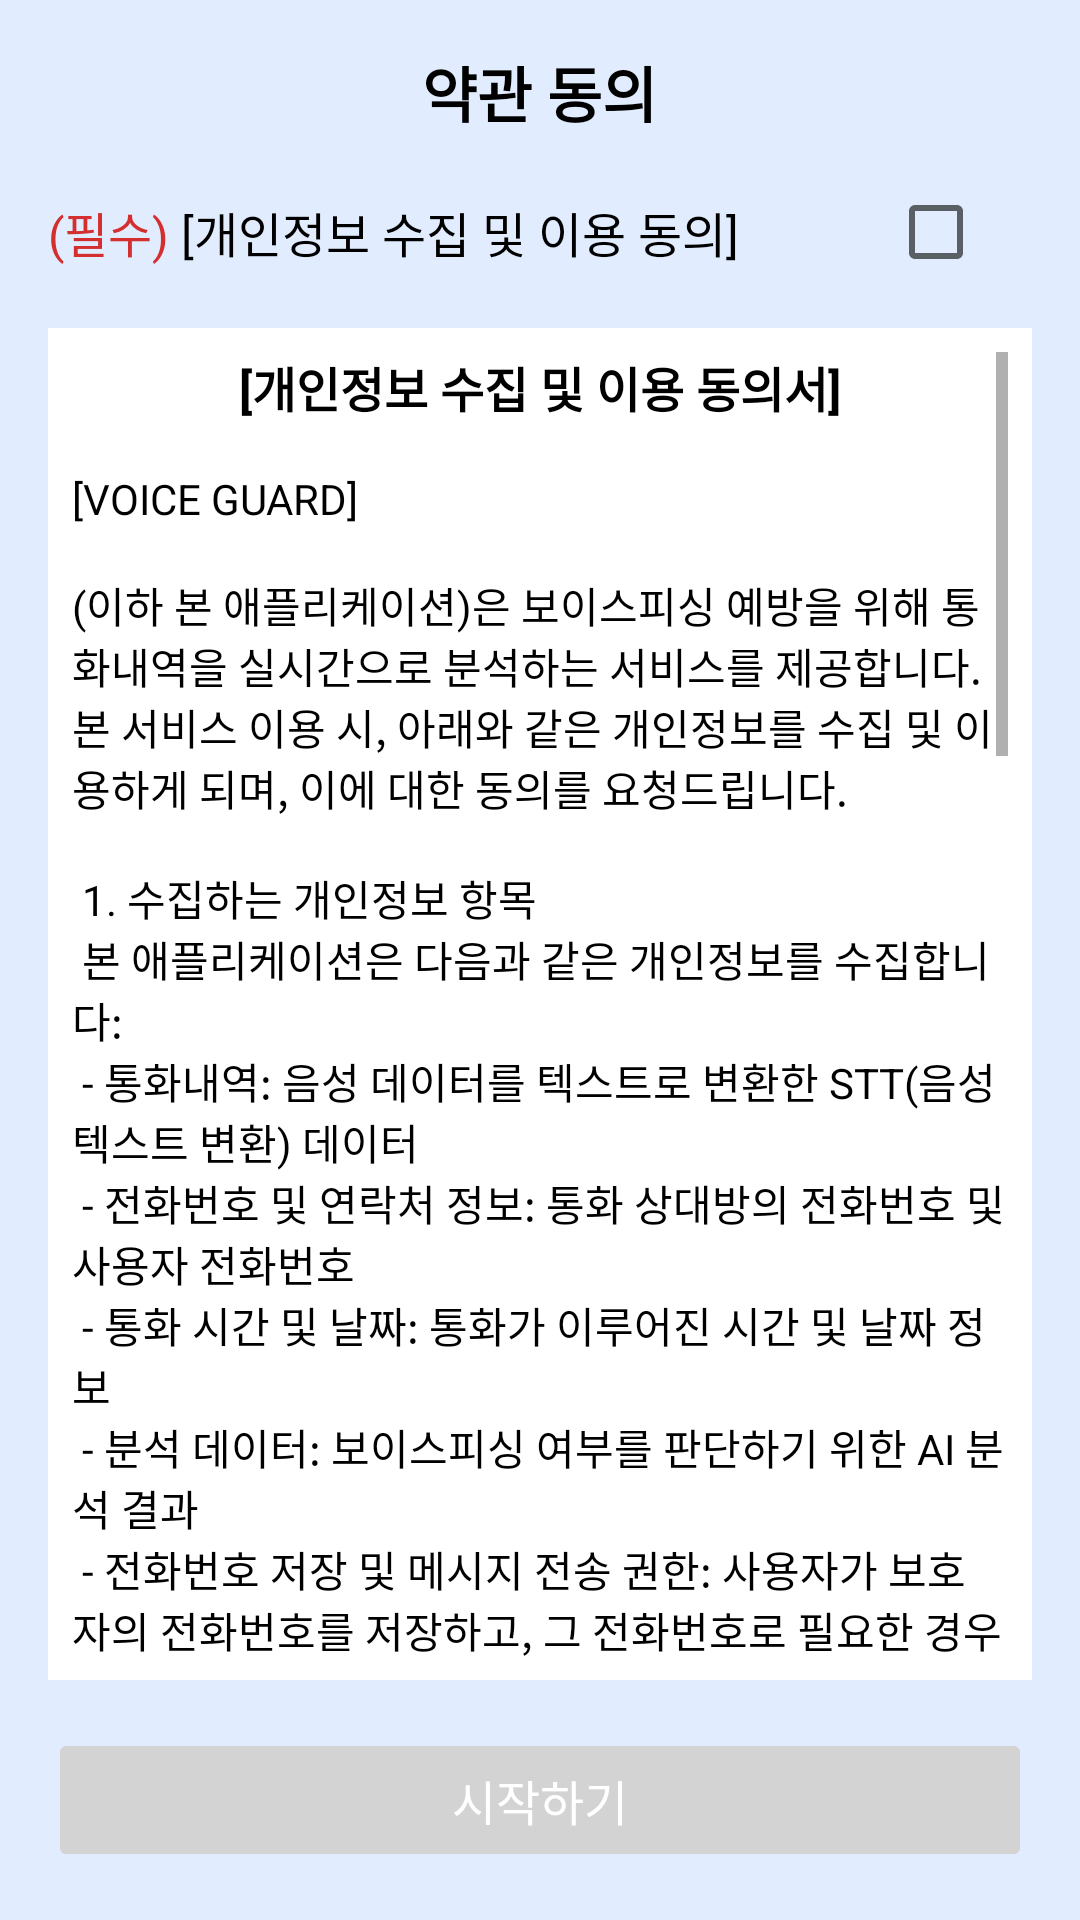

The Android layout XML behind this screen, and the referenced resources:
<!-- AndroidManifest.xml: fallback theme Theme.MaterialComponents.DayNight.NoActionBar -->
<!-- res/layout/reportcheck.xml -->
<LinearLayout
    xmlns:android="http://schemas.android.com/apk/res/android"
    android:layout_width="match_parent"
    android:layout_height="match_parent"
    android:orientation="vertical"
    android:padding="16dp"
    android:background="#E1EDFF">

    
    <TextView
        android:layout_width="wrap_content"
        android:layout_height="wrap_content"
        android:text="약관 동의"
        android:textSize="20sp"
        android:textStyle="bold"
        android:textColor="#000000"
        android:layout_gravity="center_horizontal"
        android:layout_marginBottom="8dp" />

    
    <LinearLayout
        android:layout_width="match_parent"
        android:layout_height="wrap_content"
        android:orientation="horizontal"
        android:gravity="center_vertical"
        android:layout_marginBottom="8dp">

        <TextView
            android:layout_width="wrap_content"
            android:layout_height="wrap_content"
            android:text="@string/terms_required"
            android:textSize="16sp"
            android:textColor="#D32F2F"
            android:layout_weight="1"/>

        <CheckBox
            android:id="@+id/checkbox_agree"
            android:layout_width="wrap_content"
            android:layout_height="wrap_content" />
    </LinearLayout>

    
    <ScrollView
        android:layout_width="match_parent"
        android:layout_height="0dp"
        android:layout_weight="1"
        android:background="#FFFFFF"
        android:padding="8dp"
        android:layout_marginBottom="16dp">

        <LinearLayout
            android:layout_width="match_parent"
            android:layout_height="wrap_content"
            android:orientation="vertical">

            
            <TextView
                android:layout_width="match_parent"
                android:layout_height="wrap_content"
                android:text="[개인정보 수집 및 이용 동의서]"
                android:textSize="16sp"
                android:textStyle="bold"
                android:gravity="center"
                android:textColor="#000000"
                android:layout_marginBottom="16dp" />

            
            <TextView
                android:layout_width="wrap_content"
                android:layout_height="wrap_content"
                android:text="@string/terms_details"
                android:textColor="#000000"
                android:textSize="14sp"/>
        </LinearLayout>

    </ScrollView>

    
    <Button
        android:id="@+id/button_start"
        android:layout_width="match_parent"
        android:layout_height="wrap_content"
        android:backgroundTint="@color/colorDisabled"
        android:text="시작하기"
        android:textColor="#FFFFFF"
        android:textSize="16sp"
        android:enabled="false"
        android:layout_gravity="center_horizontal" />
</LinearLayout>
<!-- resources referenced by this layout -->
<resources>
  <color name="colorDisabled">#D3D3D3</color>
  <string name="terms_details">
          [VOICE GUARD]\n\n(이하 "본 애플리케이션")은 보이스피싱 예방을 위해 통화내역을 실시간으로 분석하는 서비스를 제공합니다.
          본 서비스 이용 시, 아래와 같은 개인정보를 수집 및 이용하게 되며, 이에 대한 동의를 요청드립니다.\n\n
          1. 수집하는 개인정보 항목\n
          본 애플리케이션은 다음과 같은 개인정보를 수집합니다:\n
          - 통화내역: 음성 데이터를 텍스트로 변환한 STT(음성 텍스트 변환) 데이터\n
          - 전화번호 및 연락처 정보: 통화 상대방의 전화번호 및 사용자 전화번호\n
          - 통화 시간 및 날짜: 통화가 이루어진 시간 및 날짜 정보\n
          - 분석 데이터: 보이스피싱 여부를 판단하기 위한 AI 분석 결과\n
          - 전화번호 저장 및 메시지 전송 권한: 사용자가 보호자의 전화번호를 저장하고, 그 전화번호로 필요한 경우 SMS 메시지를 발송할 수 있는 권한\n\n
          2. 개인정보의 수집 및 이용 목적\n
          수집된 개인정보는 다음과 같은 목적을 위해 이용됩니다:\n
          - 보이스피싱 예방: 통화 내용 분석을 통해 보이스피싱 여부를 실시간으로 판단\n
          - 서비스 제공 및 관리: 사용자에게 안전한 통화 환경을 제공하기 위한 분석 결과 제공\n
          - 고객 지원: 사용자 문의에 대한 대응 및 서비스 개선\n
          - 메시지 전송 서비스: 사용자 또는 통화 상대방에게 필요한 알림 메시지 발송\n\n
          3. 개인정보의 보유 및 이용 기간\n
          수집된 개인정보는 아래와 같은 기준에 따라 보유 및 이용됩니다:\n
          - 통화내역 및 분석 데이터: 통화 종료 후 [3년] 동안 보관되며, 이후 안전하게 파기됩니다.\n
          - 전화번호 및 연락처 정보: 서비스 제공 기간 동안 보관되며, 사용자가 서비스 해지를 요청할 경우 즉시 파기됩니다.\n\n
          4. 개인정보의 제3자 제공\n
          본 애플리케이션은 원칙적으로 사용자의 동의 없이 개인정보를 제3자에게 제공하지 않습니다. 단, 법령에 의거해 요구되는 경우,
          또는 사용자의 동의가 있는 경우에 한해 제공될 수 있습니다.\n\n
          5. 개인정보의 보호 및 관리\n
          본 애플리케이션은 사용자의 개인정보를 보호하기 위해 다음과 같은 조치를 취합니다:\n
          - 데이터 암호화: 수집된 모든 개인정보는 암호화된 채널을 통해 전송 및 저장됩니다.\n
          - 접근 권한 관리: 개인정보에 대한 접근 권한을 최소화하며, 접근 권한이 부여된 자는 개인정보의 안전성을 유지하기 위해 노력합니다.\n\n
          6. 동의 철회 및 개인정보 관리\n
          사용자는 언제든지 본 애플리케이션의 개인정보 수집 및 이용에 대한 동의를 철회할 수 있습니다.
          또한, 개인정보에 대한 열람, 수정, 삭제를 요청할 수 있습니다.
          동의 철회 및 개인정보 관리 요청은 본 애플리케이션 고객센터를 통해 진행할 수 있습니다.\n\n
          7. 개인정보 처리 방침 변경\n
          본 개인정보 처리 방침은 관련 법령 및 내부 방침에 따라 변경될 수 있으며,
          변경사항은 본 애플리케이션을 통해 사전 공지됩니다.\n\n
          본인은 위와 같은 개인정보 수집 및 이용에 대한 내용을 충분히 이해하였으며, 이에 동의합니다.
      </string>
  <string name="terms_required">(필수) <font color="#000000">[개인정보 수집 및 이용 동의]</font></string>
</resources>
